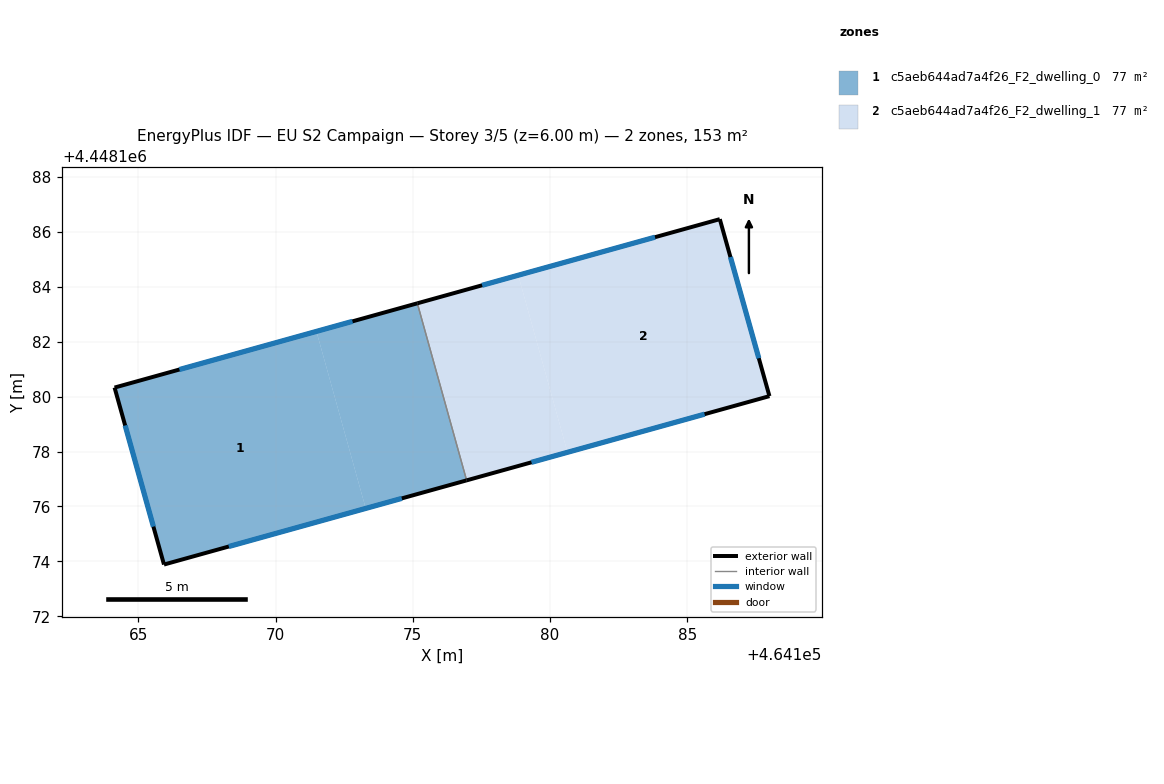
=== STOREY PLAN SPEC (per zone: floor XY polygon, exterior-wall plan segments, windows/doors) ===
zone 1: c5aeb644ad7a4f26_F2_dwelling_0  (76.6 m²)
  floor: (464171.49, 4448182.38) (464173.29, 4448175.93) (464165.94, 4448173.88) (464164.14, 4448180.33)
  floor: (464175.17, 4448183.40) (464176.96, 4448176.95) (464173.29, 4448175.93) (464171.49, 4448182.38)
  exterior wall: (464165.94, 4448173.88) – (464176.96, 4448176.95)  [11.4 m]
    window: (464168.30, 4448174.54) – (464174.60, 4448176.29)  [11.2 m²]
  exterior wall: (464164.14, 4448180.33) – (464165.94, 4448173.88)  [6.7 m]
    window: (464164.52, 4448178.95) – (464165.55, 4448175.26)  [6.6 m²]
  exterior wall: (464175.17, 4448183.40) – (464164.14, 4448180.33)  [11.4 m]
    window: (464172.80, 4448182.74) – (464166.50, 4448180.99)  [11.2 m²]
  interior walls: 1
zone 2: c5aeb644ad7a4f26_F2_dwelling_1  (76.6 m²)
  floor: (464178.84, 4448184.42) (464180.64, 4448177.97) (464176.96, 4448176.95) (464175.17, 4448183.40)
  floor: (464186.18, 4448186.46) (464187.99, 4448180.02) (464180.64, 4448177.97) (464178.84, 4448184.42)
  exterior wall: (464186.18, 4448186.46) – (464175.17, 4448183.40)  [11.4 m]
    window: (464183.82, 4448185.81) – (464177.53, 4448184.05)  [11.2 m²]
  exterior wall: (464187.99, 4448180.02) – (464186.18, 4448186.46)  [6.7 m]
    window: (464187.60, 4448181.40) – (464186.57, 4448185.08)  [6.6 m²]
  exterior wall: (464176.96, 4448176.95) – (464187.99, 4448180.02)  [11.4 m]
    window: (464179.32, 4448177.61) – (464185.63, 4448179.36)  [11.2 m²]
  interior walls: 1

=== DERIVED (storey summary) ===
Building: EU S2 Campaign
Storey: 3 of 5  (floor level z = 6.00 m)
Storey gross floor area: 153.2 m²
Zones on this storey: 2
  - c5aeb644ad7a4f26_F2_dwelling_0: floor 76.6 m²; exterior wall 29.6 m (88.7 m²); 3 window(s) 29.0 m²; WWR 32.7%
  - c5aeb644ad7a4f26_F2_dwelling_1: floor 76.6 m²; exterior wall 29.6 m (88.7 m²); 3 window(s) 29.0 m²; WWR 32.7%
Zone adjacency (shared interzone walls):
  - c5aeb644ad7a4f26_F2_dwelling_0 ↔ c5aeb644ad7a4f26_F2_dwelling_1